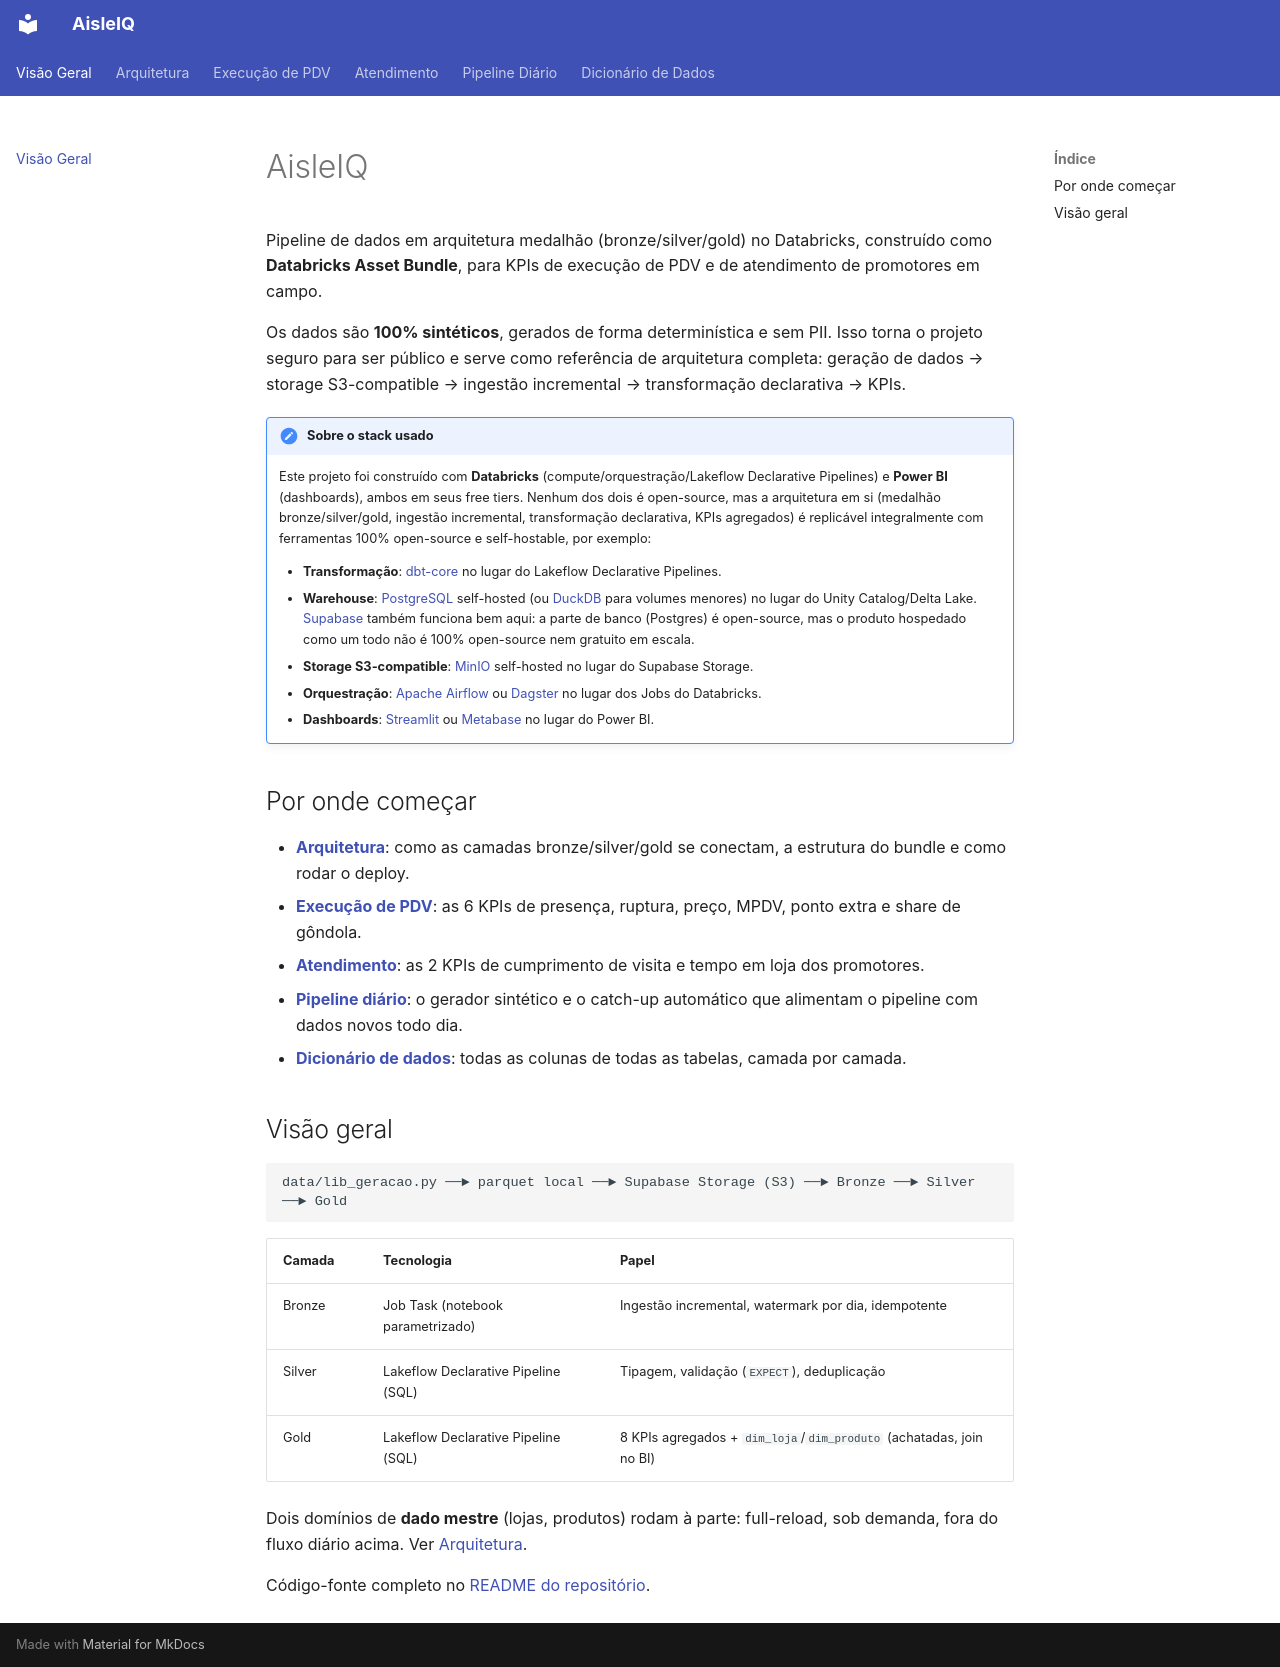

repository: fred-diaz-analytics/aisleiq · page: index.html · generator: mkdocs

# AisleIQ

Pipeline de dados em arquitetura medalhão (bronze/silver/gold) no Databricks, construído como
**Databricks Asset Bundle**, para KPIs de execução de PDV e de atendimento de promotores em
campo.

Os dados são **100% sintéticos**, gerados de forma determinística e sem PII. Isso torna o
projeto seguro para ser público e serve como referência de arquitetura completa: geração de
dados → storage S3-compatible → ingestão incremental → transformação declarativa → KPIs.

!!! note "Sobre o stack usado"
    Este projeto foi construído com **Databricks** (compute/orquestração/Lakeflow Declarative
    Pipelines) e **Power BI** (dashboards), ambos em seus free tiers. Nenhum dos dois é
    open-source, mas a arquitetura em si (medalhão bronze/silver/gold, ingestão incremental,
    transformação declarativa, KPIs agregados) é replicável integralmente com ferramentas
    100% open-source e self-hostable, por exemplo:

    - **Transformação**: [dbt-core](https://github.com/dbt-labs/dbt-core) no lugar do Lakeflow
      Declarative Pipelines.
    - **Warehouse**: [PostgreSQL](https://www.postgresql.org/) self-hosted (ou
      [DuckDB](https://duckdb.org/) para volumes menores) no lugar do Unity Catalog/Delta Lake.
      [Supabase](https://supabase.com/) também funciona bem aqui: a parte de banco (Postgres)
      é open-source, mas o produto hospedado como um todo não é 100% open-source nem
      gratuito em escala.
    - **Storage S3-compatible**: [MinIO](https://min.io/) self-hosted no lugar do Supabase
      Storage.
    - **Orquestração**: [Apache Airflow](https://airflow.apache.org/) ou
      [Dagster](https://dagster.io/) no lugar dos Jobs do Databricks.
    - **Dashboards**: [Streamlit](https://streamlit.io/) ou [Metabase](https://www.metabase.com/)
      no lugar do Power BI.

## Por onde começar

- **[Arquitetura](arquitetura.md)**: como as camadas bronze/silver/gold se conectam, a
  estrutura do bundle e como rodar o deploy.
- **[Execução de PDV](execucao-pdv.md)**: as 6 KPIs de presença, ruptura, preço, MPDV, ponto
  extra e share de gôndola.
- **[Atendimento](atendimento.md)**: as 2 KPIs de cumprimento de visita e tempo em loja dos
  promotores.
- **[Pipeline diário](pipeline-diario.md)**: o gerador sintético e o catch-up automático que
  alimentam o pipeline com dados novos todo dia.
- **[Dicionário de dados](dicionario.md)**: todas as colunas de todas as tabelas, camada por
  camada.

## Visão geral

```
data/lib_geracao.py ──► parquet local ──► Supabase Storage (S3) ──► Bronze ──► Silver ──► Gold
```

| Camada | Tecnologia | Papel |
|---|---|---|
| Bronze | Job Task (notebook parametrizado) | Ingestão incremental, watermark por dia, idempotente |
| Silver | Lakeflow Declarative Pipeline (SQL) | Tipagem, validação (`EXPECT`), deduplicação |
| Gold | Lakeflow Declarative Pipeline (SQL) | 8 KPIs agregados + `dim_loja`/`dim_produto` (achatadas, join no BI) |

Dois domínios de **dado mestre** (lojas, produtos) rodam à parte: full-reload, sob demanda,
fora do fluxo diário acima. Ver [Arquitetura](arquitetura.md#dado-mestre-lojas-e-produtos).

Código-fonte completo no [README do repositório](../README.md).
